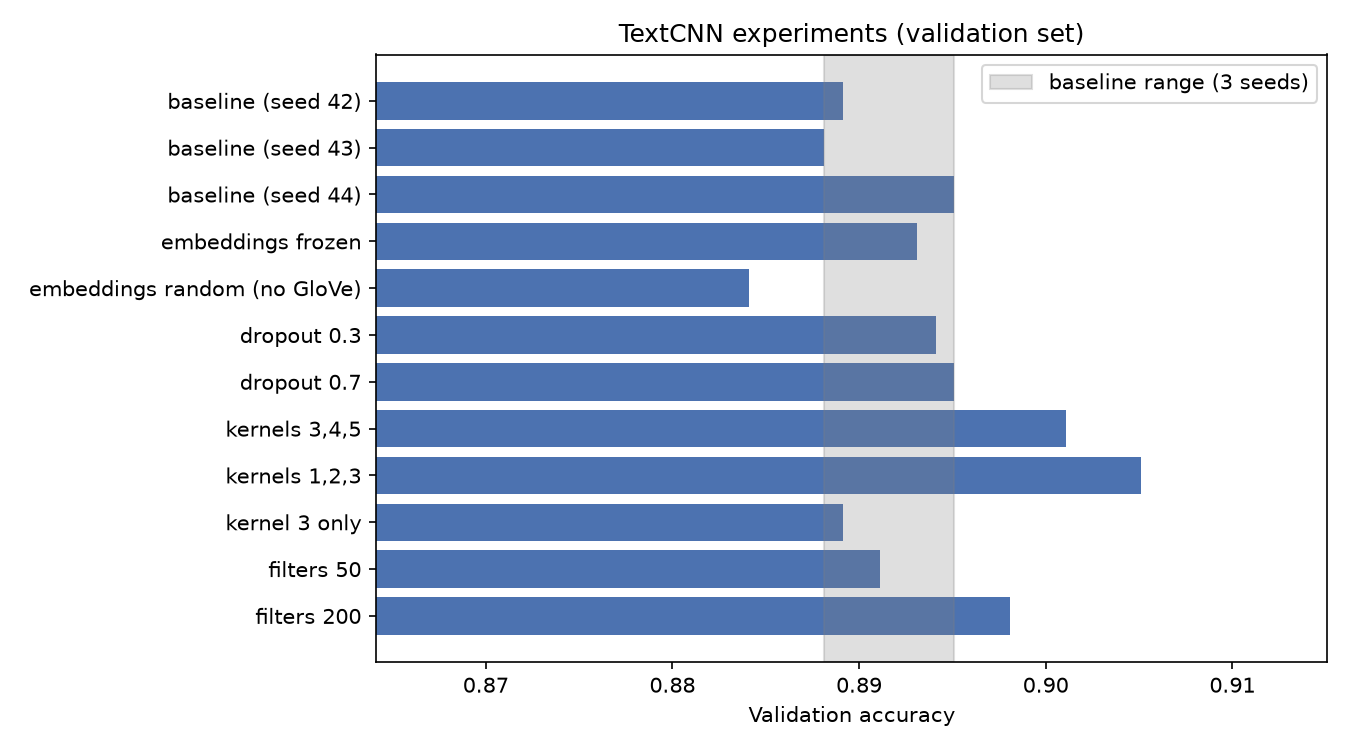

The data file committed next to this chart (first rows):
experiment, val_acc, val_loss, train_acc, overfit_gap, best_epoch, epochs_run, parameters, train_time_sec
baseline (seed 42), 0.8891, 0.388, 0.9545, 0.06534, 19, 24, 258977, 449.8
baseline (seed 43), 0.8881, 0.3728, 0.9546, 0.06645, 18, 23, 258977, 378.7
baseline (seed 44), 0.8951, 0.3741, 0.9642, 0.06913, 23, 28, 258977, 465.8
embeddings frozen, 0.8931, 0.3903, 0.952, 0.0589, 27, 30, 113477, 393.7
embeddings random (no GloVe), 0.8841, 0.4228, 0.9653, 0.08123, 30, 30, 258977, 517.1
dropout 0.3, 0.8941, 0.39, 0.9781, 0.08401, 19, 24, 258977, 451
dropout 0.7, 0.8951, 0.396, 0.9072, 0.01214, 19, 24, 258977, 505.2
kernels 3,4,5, 0.9011, 0.3843, 0.9583, 0.05724, 18, 23, 288977, 453.5
kernels 1,2,3, 0.9051, 0.3475, 0.9538, 0.04869, 21, 26, 228977, 461.9
kernel 3 only, 0.8891, 0.4079, 0.9169, 0.0278, 27, 30, 183377, 145.8
filters 50, 0.8911, 0.3888, 0.9412, 0.05013, 26, 30, 202277, 365.2
filters 200, 0.8981, 0.366, 0.9711, 0.07302, 16, 21, 372377, 125.1
